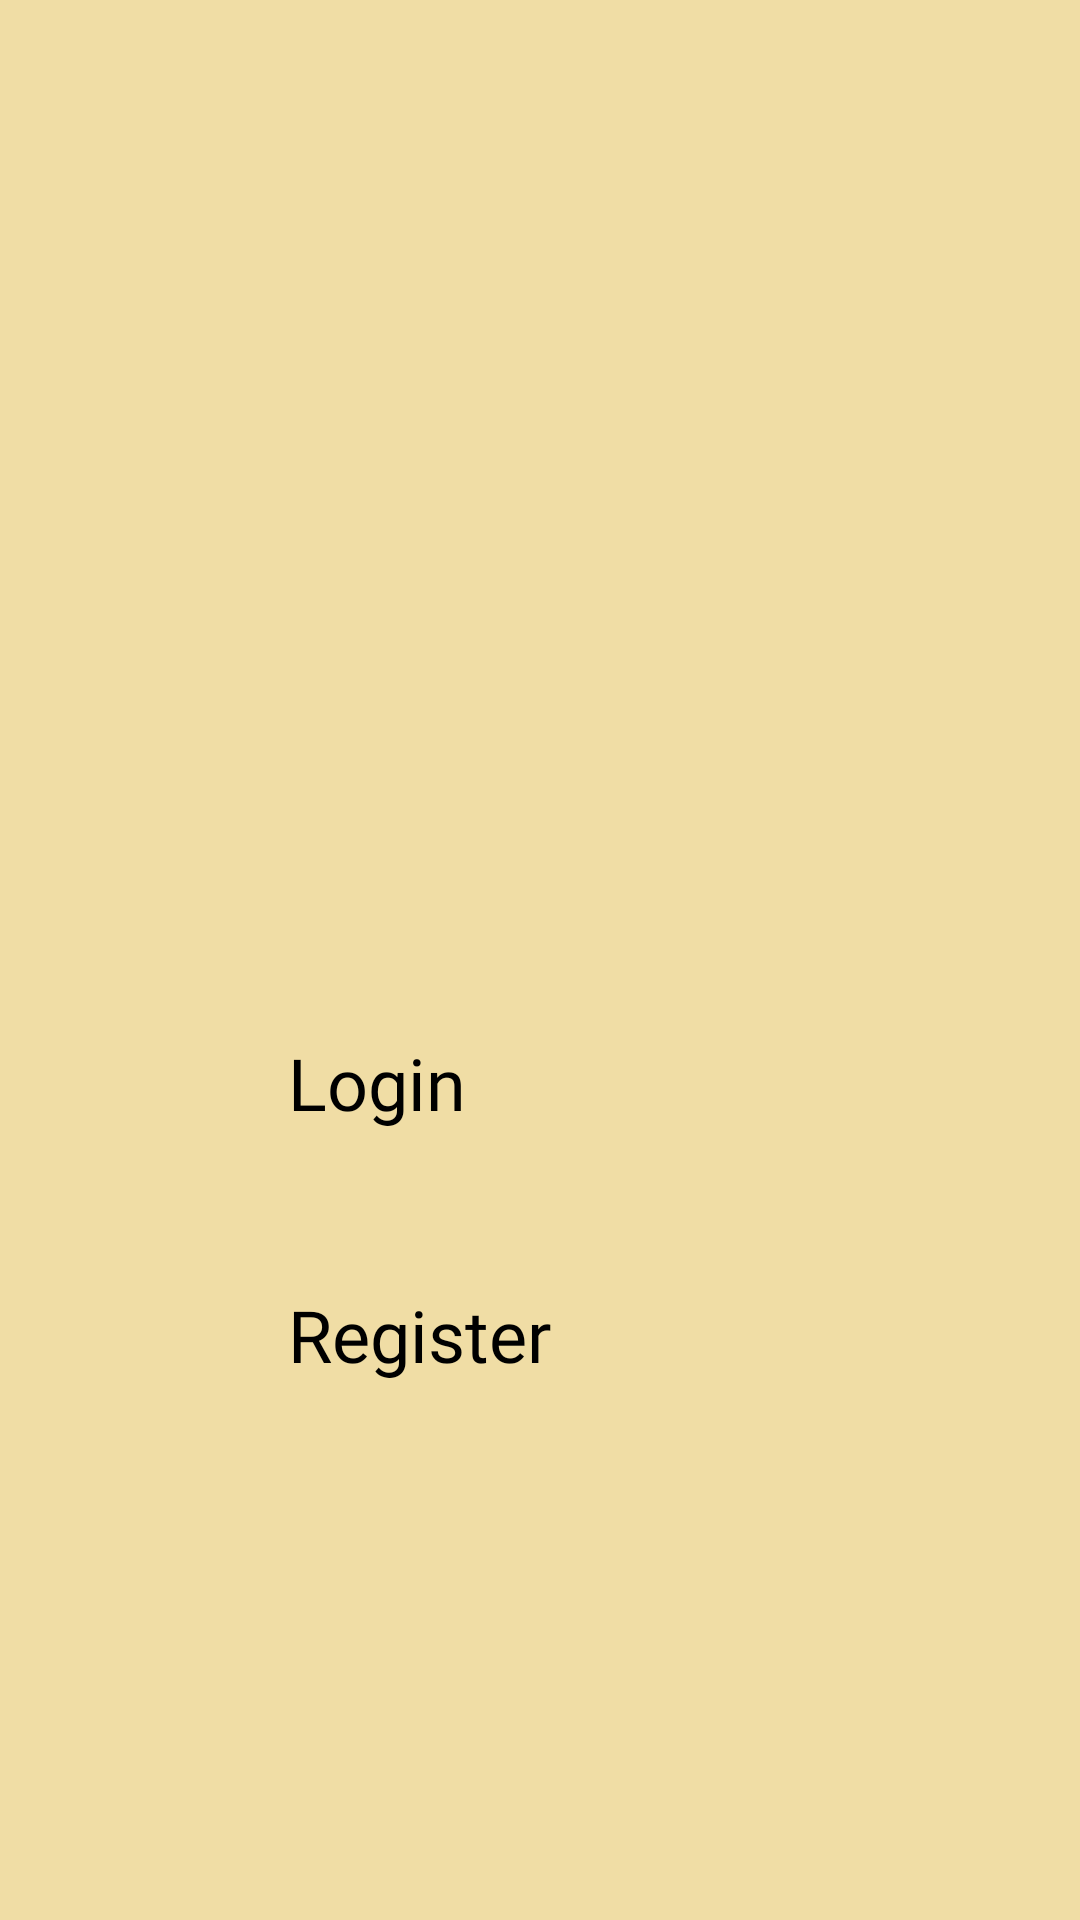

Produce the Android XML layout that renders to this screen, including the resource entries it uses.
<!-- AndroidManifest.xml: application theme Theme.LabExam02 -->
<!-- res/layout/activity_welcome.xml -->
<?xml version="1.0" encoding="utf-8"?>
<androidx.constraintlayout.widget.ConstraintLayout xmlns:android="http://schemas.android.com/apk/res/android"
    xmlns:app="http://schemas.android.com/apk/res-auto"
    xmlns:tools="http://schemas.android.com/tools"
    android:id="@+id/welcome"
    android:layout_width="match_parent"
    android:layout_height="match_parent"
    android:background="@color/layout_color"
    tools:context=".welcome">

    <TextView
        android:id="@+id/textView6"
        android:layout_width="188dp"
        android:layout_height="57dp"
        android:layout_marginTop="139dp"
        android:layout_marginBottom="512dp"
        android:fontFamily="@font/aclonica"
        android:text="@string/welcome"
        android:textColor="@color/welcome"
        android:textSize="34sp"
        app:layout_constraintBottom_toBottomOf="parent"
        app:layout_constraintEnd_toEndOf="parent"
        app:layout_constraintHorizontal_bias="0.547"
        app:layout_constraintStart_toStartOf="parent"
        app:layout_constraintTop_toTopOf="parent"
        app:layout_constraintVertical_bias="0.521" />

    <ImageView
        android:id="@+id/imageView4"
        android:layout_width="186dp"
        android:layout_height="167dp"
        android:layout_marginTop="22dp"
        android:layout_marginBottom="334dp"
        app:layout_constraintBottom_toBottomOf="parent"
        app:layout_constraintEnd_toEndOf="parent"
        app:layout_constraintHorizontal_bias="0.506"
        app:layout_constraintStart_toStartOf="parent"
        app:layout_constraintTop_toBottomOf="@+id/textView6"
        app:layout_constraintVertical_bias="0.0"
        app:srcCompat="@drawable/logo" />

    <Button
        android:id="@+id/login_btn"
        android:layout_width="168dp"
        android:layout_height="54dp"
        android:layout_marginTop="50dp"
        android:layout_marginBottom="161dp"
        android:backgroundTint="@color/login_btn"
        android:fontFamily="@font/yeseva_one"
        android:text="@string/login_btn"
        android:textColor="@color/login"
        android:textSize="24sp"
        app:layout_constraintBottom_toTopOf="@+id/register_btn"
        app:layout_constraintEnd_toEndOf="parent"
        app:layout_constraintStart_toStartOf="parent"
        app:layout_constraintTop_toBottomOf="@+id/imageView4"
        app:layout_constraintVertical_bias="0.0" />

    <Button
        android:id="@+id/register_btn"
        android:layout_width="168dp"
        android:layout_height="54dp"
        android:layout_marginTop="30dp"
        android:backgroundTint="@color/register_btn"
        android:fontFamily="@font/yeseva_one"
        android:text="@string/register_btn"
        android:textColor="@color/register"
        android:textSize="24sp"
        app:layout_constraintEnd_toEndOf="parent"
        app:layout_constraintStart_toStartOf="parent"
        app:layout_constraintTop_toBottomOf="@+id/login_btn" />

</androidx.constraintlayout.widget.ConstraintLayout>
<!-- resources referenced by this layout -->
<resources>
  <color name="layout_color">#F0DDA5</color>
  <color name="login">#000000</color>
  <color name="login_btn">#F3CA53</color>
  <color name="register">#000000</color>
  <color name="register_btn">#F3CA53</color>
  <color name="welcome">#392B02</color>
  <!-- drawable logo: png bitmap (drawable, 195156 bytes) -->
  <string name="login_btn" translatable="false">Login</string>
  <string name="register_btn" translatable="false">Register</string>
  <string name="welcome" translatable="false">Welcome</string>
</resources>
